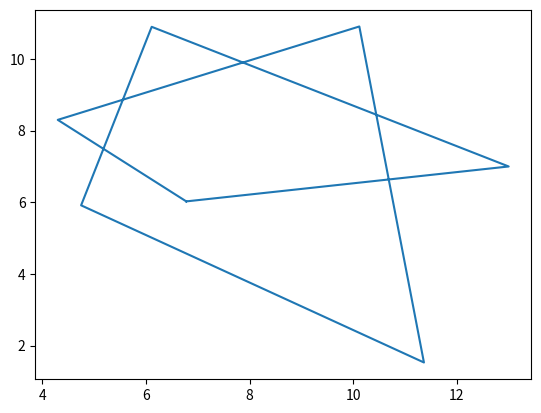

Write Python code to recreate this figure. (Note: this script raises an exception after producing the figure.)
import numpy as np
import matplotlib.pyplot as plt

def EulerSieve1(N):
    L = np.arange(2,N+1)
    P = 2
    while P**2 < N:
        indexP = np.where(L == P)[0][0]
        indexNP = np.where(L == N//P)[0][0]
        L1 = L[indexP:indexNP+1]
        L2 = np.multiply(P,L1)
        L = [x for x in L if x not in L2]
        if len(L) > indexP+1:
            P = L[indexP+1]
    return L

print(EulerSieve1(27))

def EulerSieve2(N):
    L = np.ones(N,dtype=int) #np.full(N, True) #np.ones(N,dtype=int)
    L[0] = 0 #False
    P = 2
    indexP = P-1
    while P**2 < N:
        L1 = np.zeros(N,dtype=int)
        #L1 = np.full(N, False)
        for i in range(indexP, N//P):
            if L[i] == 1: #True:
                L1[i] = 1 #True
        L2 = np.zeros(N,dtype=int)
        #L2 = np.full(N, False)
        for index,element in enumerate(L1):
            if element == 1: #True:
                L2[((index+1)*P)-1] = 1 #True
        for i in range(N):
            if L2[i] == 1: #True:
                L[i] = 0 #False
        P += 1
        while L[P-1] == 0: #False:
            P += 1
        indexP = P-1
    return L
    
print(EulerSieve2(27))



def ConnectMidpoints(P):
    Px,Py = P
    Qx = np.array([])
    Qy = np.array([])
    length = np.size(Px)
    for i in range(length-1):
        Qx = np.append(Qx, [(Px[i] + Px[i+1]) / 2], axis=0)
        Qy = np.append(Qy, [(Py[i] + Py[i+1]) / 2], axis=0)
    Qx = np.append(Qx, [(Px[0] + Px[-1]) / 2], axis=0)
    Qy = np.append(Qy, [(Py[0] + Py[-1]) / 2], axis=0)
    return Qx, Qy

Qx, Qy = ConnectMidpoints(([0,2,4,-2,6],[0,8,0,6,6]))
print('Qx', Qx) #[1,3,1,2,3]
print('Qy', Qy) #[4,4,3,6,3]



def ConvergingPolygons(P, N):
    #Ps = np.array([[P]])
    #Ps[0] = [P[0], P[1]]
    #print(Ps[0])
    
    #plt.show()
    #P_next = np.append(Ps, [ConnectMidpoints(P)], axis=2)
    P_next = [ConnectMidpoints(P)]
    print(P)
    print(P_next)
    plt.figure(1)
    plt.plot(np.append(P[0],P[0][0]),np.append(P[1],P[1][0]))
    #plt.plot(np.append(Ps[0][0],Ps[0][0][0]),np.append(Ps[0][1],Ps[0][1][0]))
    
    for poly in range(1,N):
        #if poly%2 == 0:
        #Ps[poly+1][0], Ps[poly+1][1] = ConnectMidpoints(Ps[poly])
        P = P_next
        P_next = ConnectMidpoints(P)
        #Ps = np.append([Ps], [ConnectMidpoints(Ps[poly])], axis=1)
        #print(np.append(Ps[poly][0],Ps[poly][0][0]))
        #print(np.append(Ps[poly][1],Ps[poly][1][0]))
        plt.figure(poly+1)
        plt.plot(np.append(P[0],P[0][0]), np.append(P[1],P[1][0]))
        #plt.plot(np.append(Ps[poly][0],Ps[poly][0][0]), np.append(Ps[poly][1],Ps[poly][1][0])) #,(Ps[poly][0][0],Ps[poly][1][0]))
        #if poly%2:
            #plt.plot(Ps[poly+1])
    plt.figure(1)
    plt.show()
        

Px = np.array(7+np.multiply([1,3,5,7,2.5,4,6],np.cos(10.*np.multiply(np.pi,[1./7.,2./7.,3./7.,4./7.,5./7.,6./7.,7./7.]))))
Py = np.array(7+np.multiply([1,3,5,7,2.5,4,6],np.sin(10.*np.multiply(np.pi,[1./7.,2./7.,3./7.,4./7.,5./7.,6./7.,7./7.]))))
ConvergingPolygons((Px,Py),6)